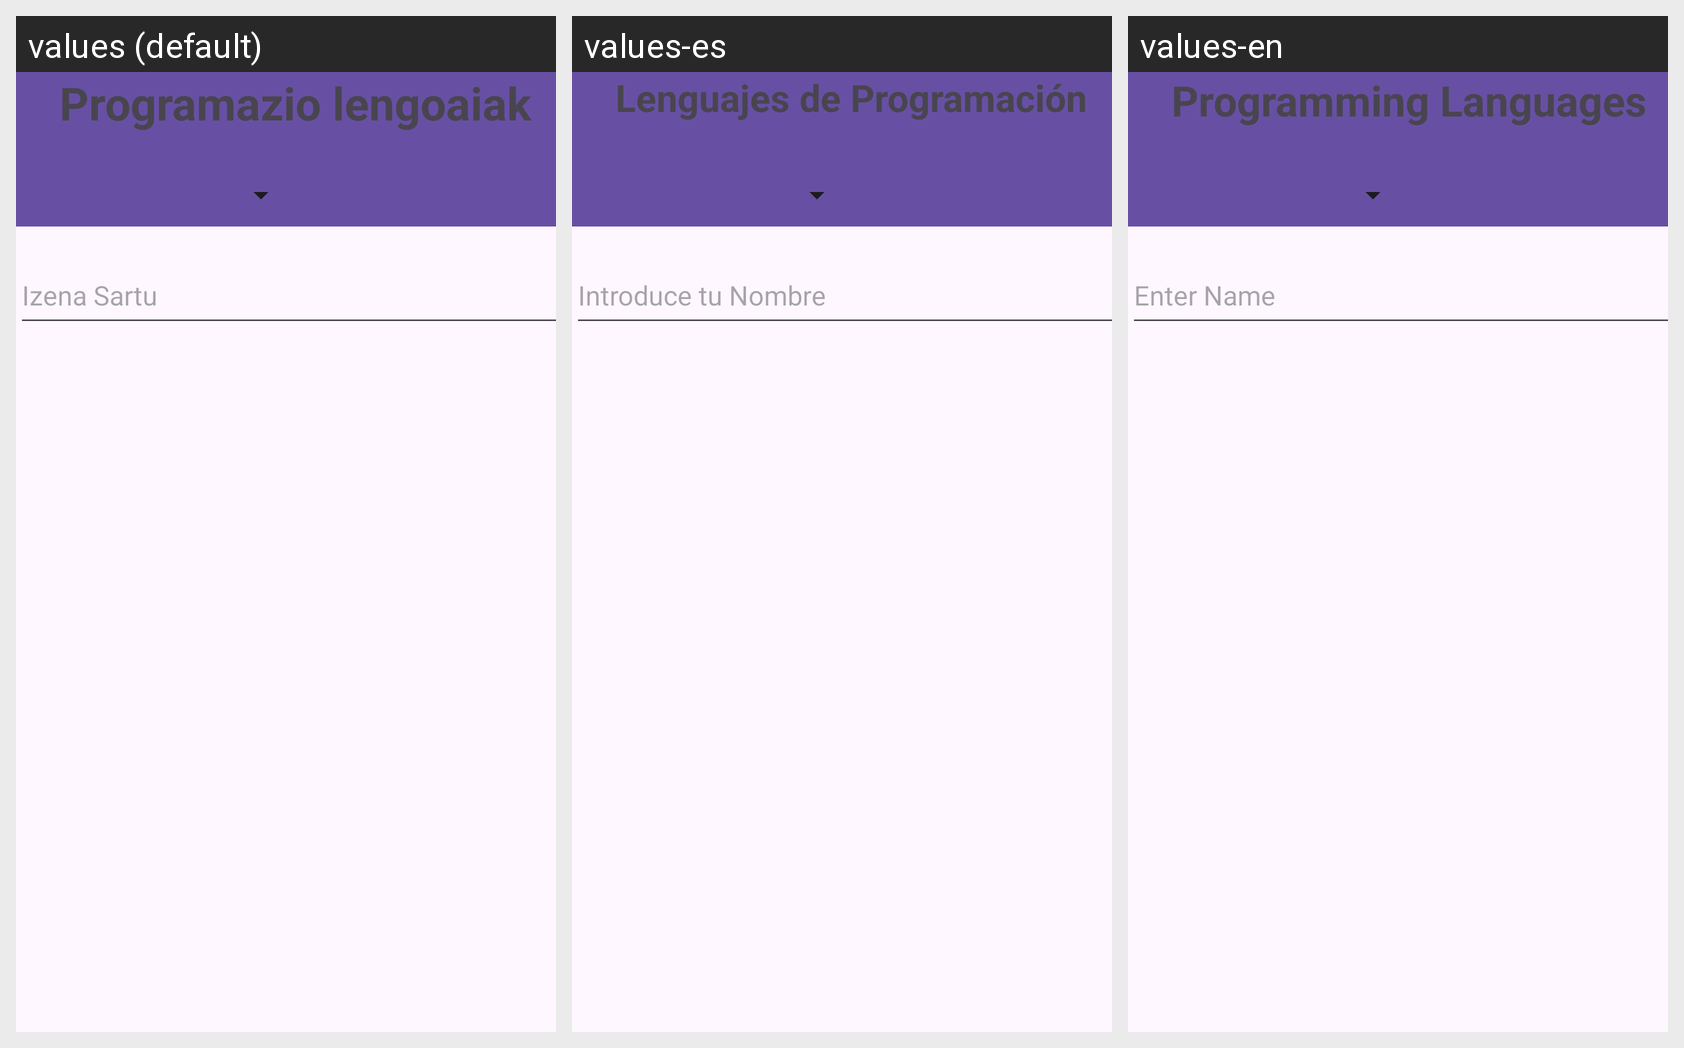

Locale-by-locale string values for the Android screen shown in this grid:
Android screen res/layout/activity_gehitu_elementu.xml rendered under 3 locales, left to right: values (default), values-es, values-en. Device: Nexus 5 (rendered at 1080×1920; each locale shown at half size, 540×960, under a caption strip naming it); theme Theme.SQLAriketa.
Strings drawn on this screen, with the default value and each locale's value (text and hints the layout hard-codes, and strings that could not be matched under every locale, appear in the picture but are not listed):

Title
  values: Programazio lengoaiak
  values-es: Lenguajes de Programación
  values-en: Programming Languages

Izena_hint
  values: Izena Sartu
  values-es: Introduce tu Nombre
  values-en: Enter Name
